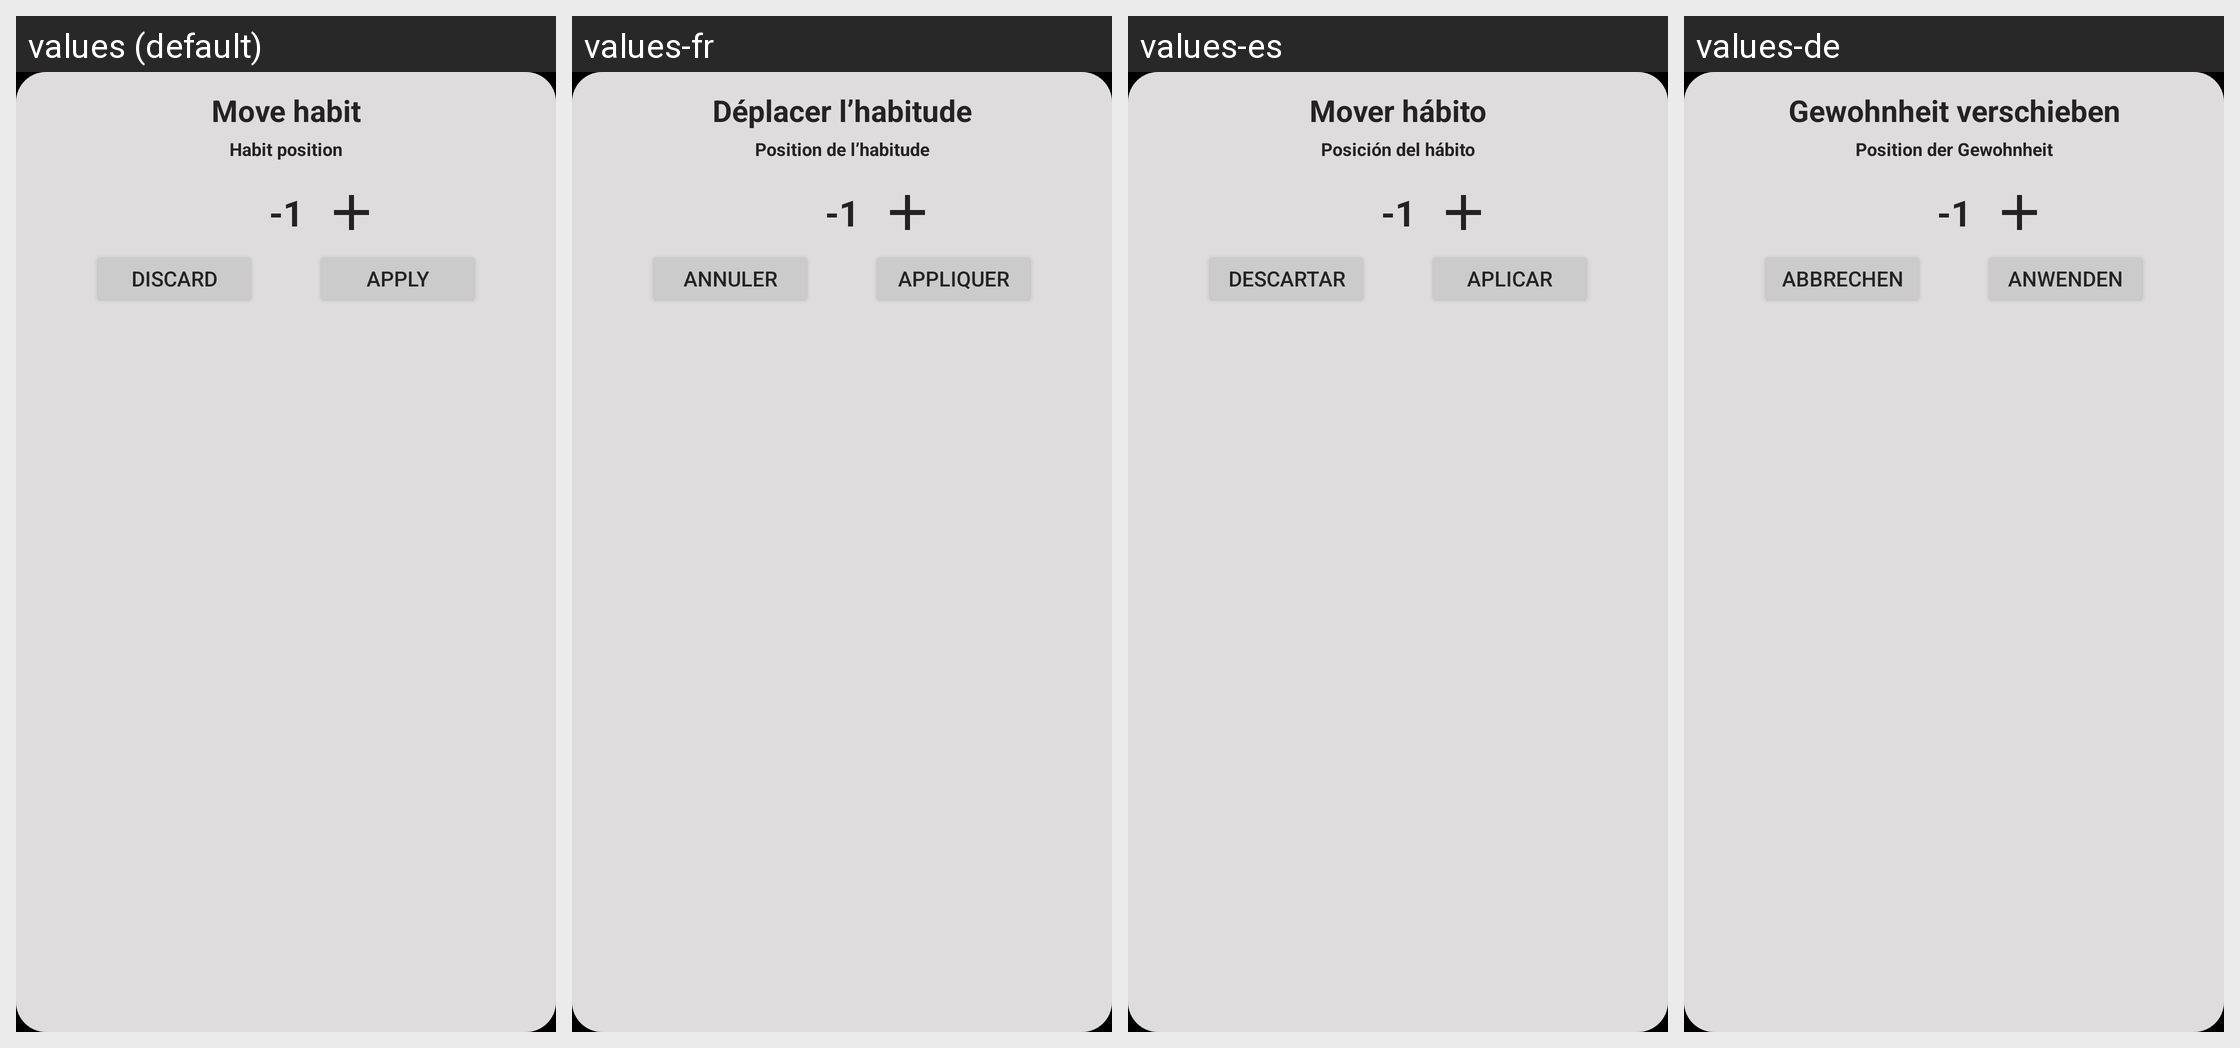

The Android screen above is rendered under several locales of the same app. Produce the string resources it draws, with the default and per-locale values.
Android screen res/layout/dialog_mover_posicion.xml rendered under 4 locales, left to right: values (default), values-fr, values-es, values-de. Device: Nexus 5 (rendered at 1080×1920; each locale shown at half size, 540×960, under a caption strip naming it); theme Theme.Habits.
Other locales in the repository, not shown: values-it, values-nl, values-pt.
Strings drawn on this screen, with the default value and each locale's value (text and hints the layout hard-codes, and strings that could not be matched under every locale, appear in the picture but are not listed):

mover_habito
  values: Move habit
  values-fr: Déplacer l’habitude
  values-es: Mover hábito
  values-de: Gewohnheit verschieben

modifica_la_posicion_de_tu_habito
  values: Habit position
  values-fr: Position de l’habitude
  values-es: Posición del hábito
  values-de: Position der Gewohnheit

descartar
  values: Discard
  values-fr: Annuler
  values-es: Descartar
  values-de: Abbrechen

aplicar
  values: Apply
  values-fr: Appliquer
  values-es: Aplicar
  values-de: Anwenden
